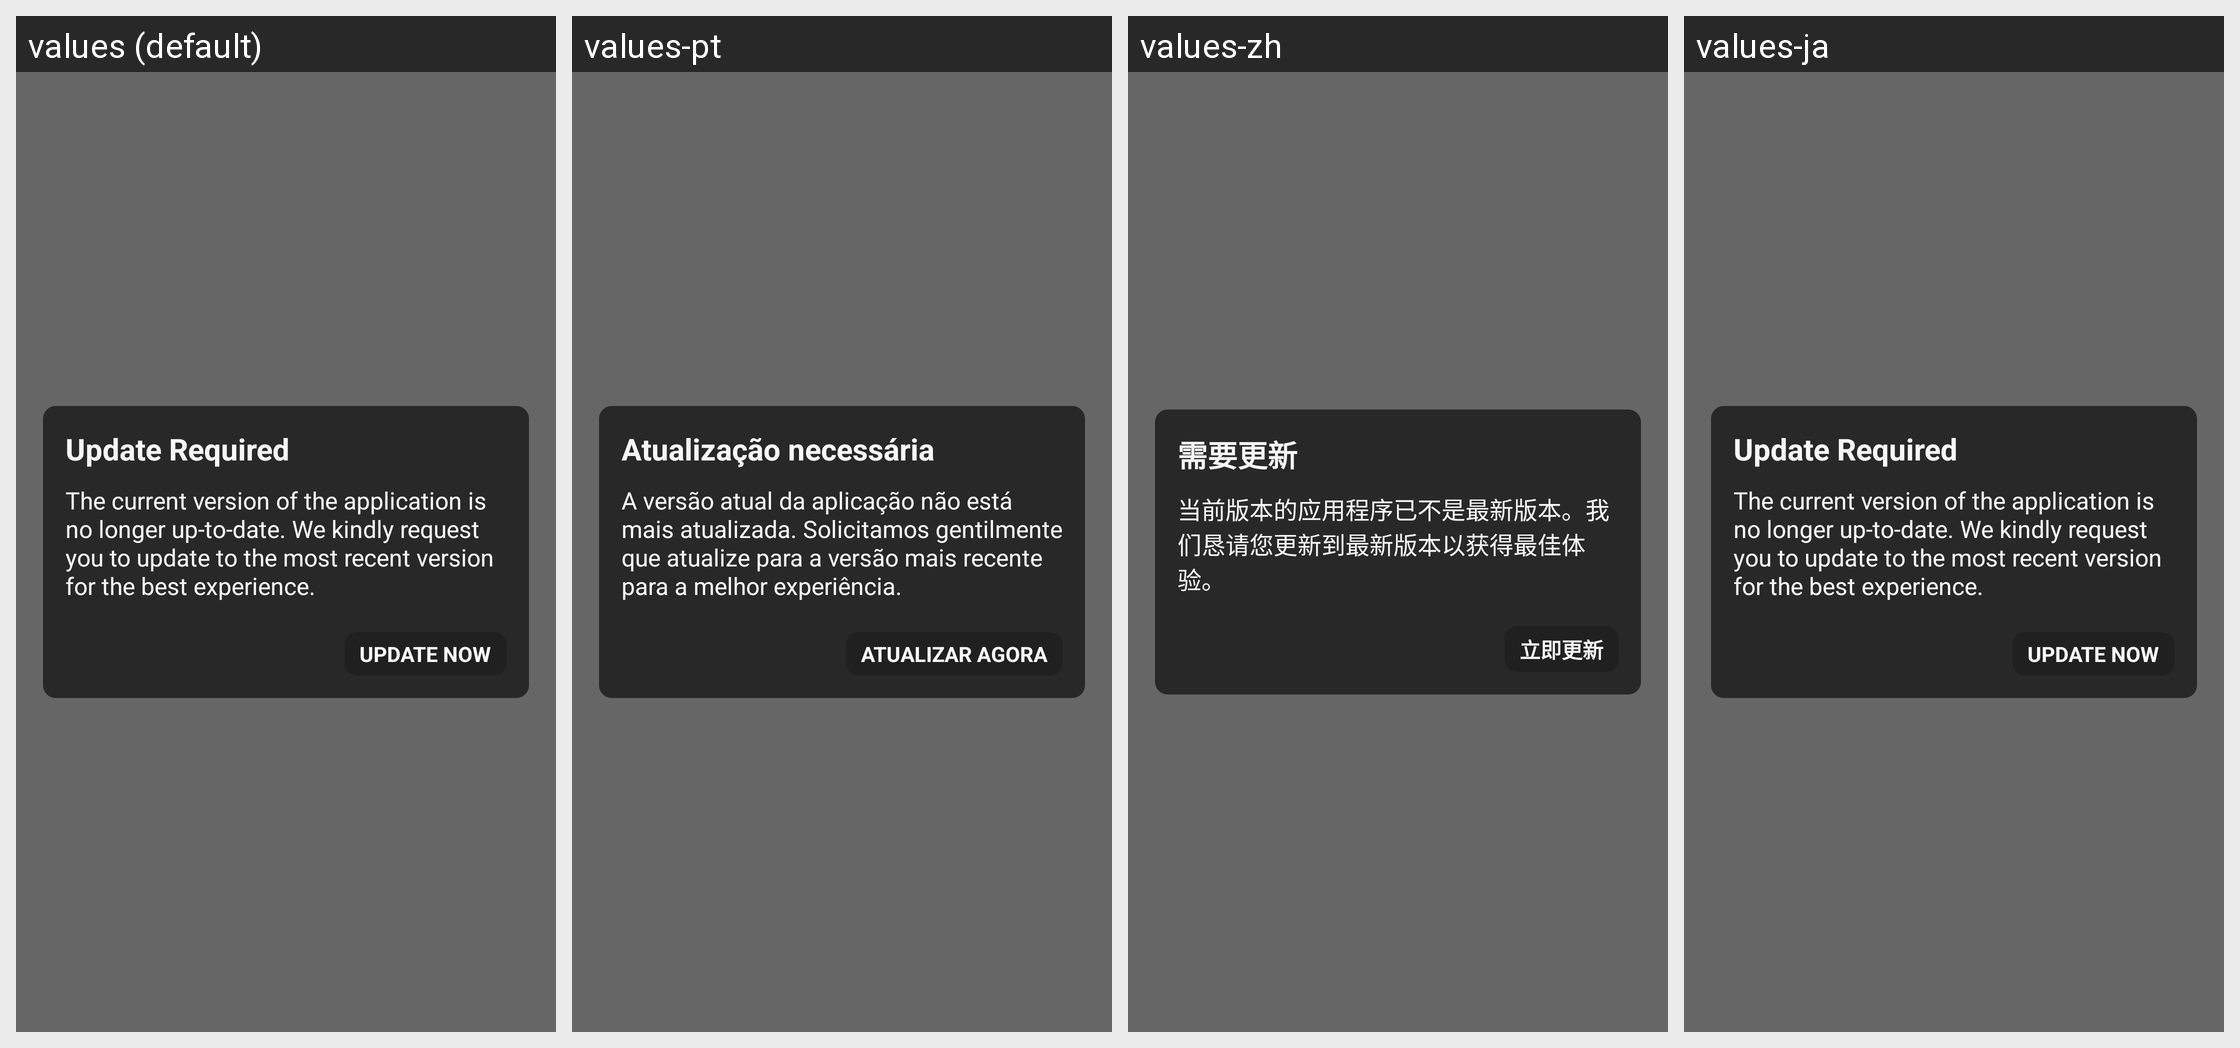

The Android screen above is rendered under several locales of the same app. Produce the string resources it draws, with the default and per-locale values.
Android screen res/layout/activity_out_of_date_dialog.xml rendered under 4 locales, left to right: values (default), values-pt, values-zh, values-ja. Device: Nexus 5 (rendered at 1080×1920; each locale shown at half size, 540×960, under a caption strip naming it); theme Theme.App.Starting.
Other locales in the repository, not shown: values-ar, values-de, values-en-rCA, values-en-rGB, values-en-rIN, values-en-rXC, values-es, values-es-rUS, values-et, values-fi, values-fr, values-fr-rCA, values-hi, values-hu, values-in, values-it, values-ko, values-ms, values-nl, values-pl, values-pt-rBR, values-pt-rPT, values-ru, values-sv, values-th, values-tr, values-uk, values-vi, values-zh-rCN, values-zh-rHK, values-zh-rTW.
Strings drawn on this screen, with the default value and each locale's value (text and hints the layout hard-codes, and strings that could not be matched under every locale, appear in the picture but are not listed):

update_required
  values: Update Required
  values-pt: Atualização necessária
  values-zh: 需要更新
  values-ja: Update Required  [not translated; the default value is used]

the_current_version_of_the_application_is_no_longer_up_to_date_we_kindly_request_you_to_update_to_the_most_recent_version_for_the_best_experience
  values: The current version of the application is no longer up-to-date. We kindly request you to update to the most recent version for the best experience.
  values-pt: A versão atual da aplicação não está mais atualizada. Solicitamos gentilmente que atualize para a versão mais recente para a melhor experiência.
  values-zh: 当前版本的应用程序已不是最新版本。我们恳请您更新到最新版本以获得最佳体验。
  values-ja: The current version of the application is no longer up-to-date. We kindly request you to update to the most recent version for the best experience.  [not translated; the default value is used]

update_now
  values: UPDATE NOW
  values-pt: ATUALIZAR AGORA
  values-zh: 立即更新
  values-ja: UPDATE NOW  [not translated; the default value is used]
